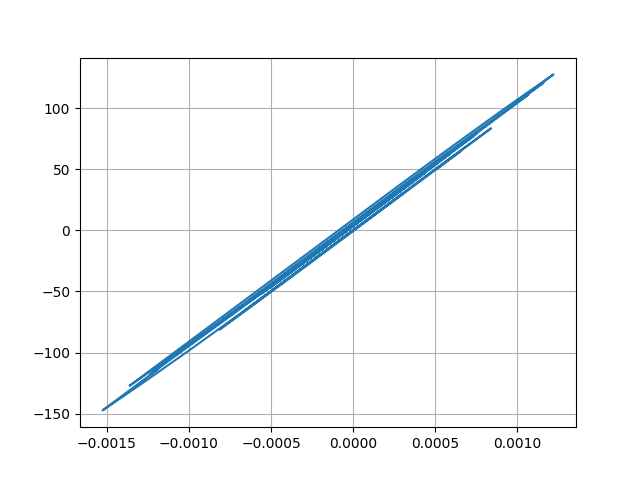

The data file committed next to this chart (first rows):
Desplacment, Force
0.0, 0.0
7.399129101033545e-06, 0.7399
2.2907222342278096e-05, 2.291
3.474730703421215e-05, 3.475
3.58779111598368e-05, 3.588
2.663700812046118e-05, 2.664
1.326112703514717e-05, 1.326
3.6386723264750425e-06, 0.3638
1.8448248639528646e-06, 0.1844
6.807909453442786e-06, 0.6807
1.4008731724885707e-05, 1.401
1.829264398331307e-05, 1.829
1.6830849930796424e-05, 1.683
1.1190209048669915e-05, 1.119
6.975291924598816e-06, 0.6975
8.805239414930748e-06, 0.8804
1.691184190907808e-05, 1.691
2.7429652841218562e-05, 2.743
3.525219450899363e-05, 3.525
3.6599499615806036e-05, 3.66
2.9651379980616824e-05, 2.965
1.7060815633495577e-05, 1.706
4.2592523321497905e-06, 0.4258
-4.060045528920933e-06, -0.4062
-7.316028555608111e-06, -0.7318
-7.621896703112965e-06, -0.7623
-5.947344761065036e-06, -0.5949
-3.253742186758727e-06, -0.3255
4.300490071941355e-07, 0.04286
4.454686679355298e-06, 0.4453
6.573219788357539e-06, 0.6572
5.411799803641249e-06, 0.541
2.204569121787894e-06, 0.2203
-1.4107962921190585e-06, -0.1412
-5.6792858363066385e-06, -0.5681
-1.1742272135408018e-05, -1.174
-2.202953551105096e-05, -2.203
-3.642966284626041e-05, -3.643
-5.138925024056278e-05, -5.139
-6.220949442602284e-05, -6.221
-6.479414153384369e-05, -6.479
-5.950273974888725e-05, -5.95
-5.067704725026701e-05, -5.067
-4.304603577580652e-05, -4.304
-3.5350574482072467e-05, -3.535
-2.562068642083755e-05, -2.562
-1.4042808989982812e-05, -1.404
-4.38571602155592e-06, -0.4383
-6.608059191024526e-06, -0.6606
-2.491400927713043e-05, -2.491
-5.396248421163204e-05, -5.396
-8.181856595387439e-05, -8.181
-9.61100539349686e-05, -9.609
-9.318845455703217e-05, -9.317
-8.174203794022594e-05, -8.173
-7.405732699815227e-05, -7.404
-7.652945973694094e-05, -7.651
-8.765722434507144e-05, -8.764
-0.0001001, -10.01
-0.0001049, -10.48
... 2,941 more rows
